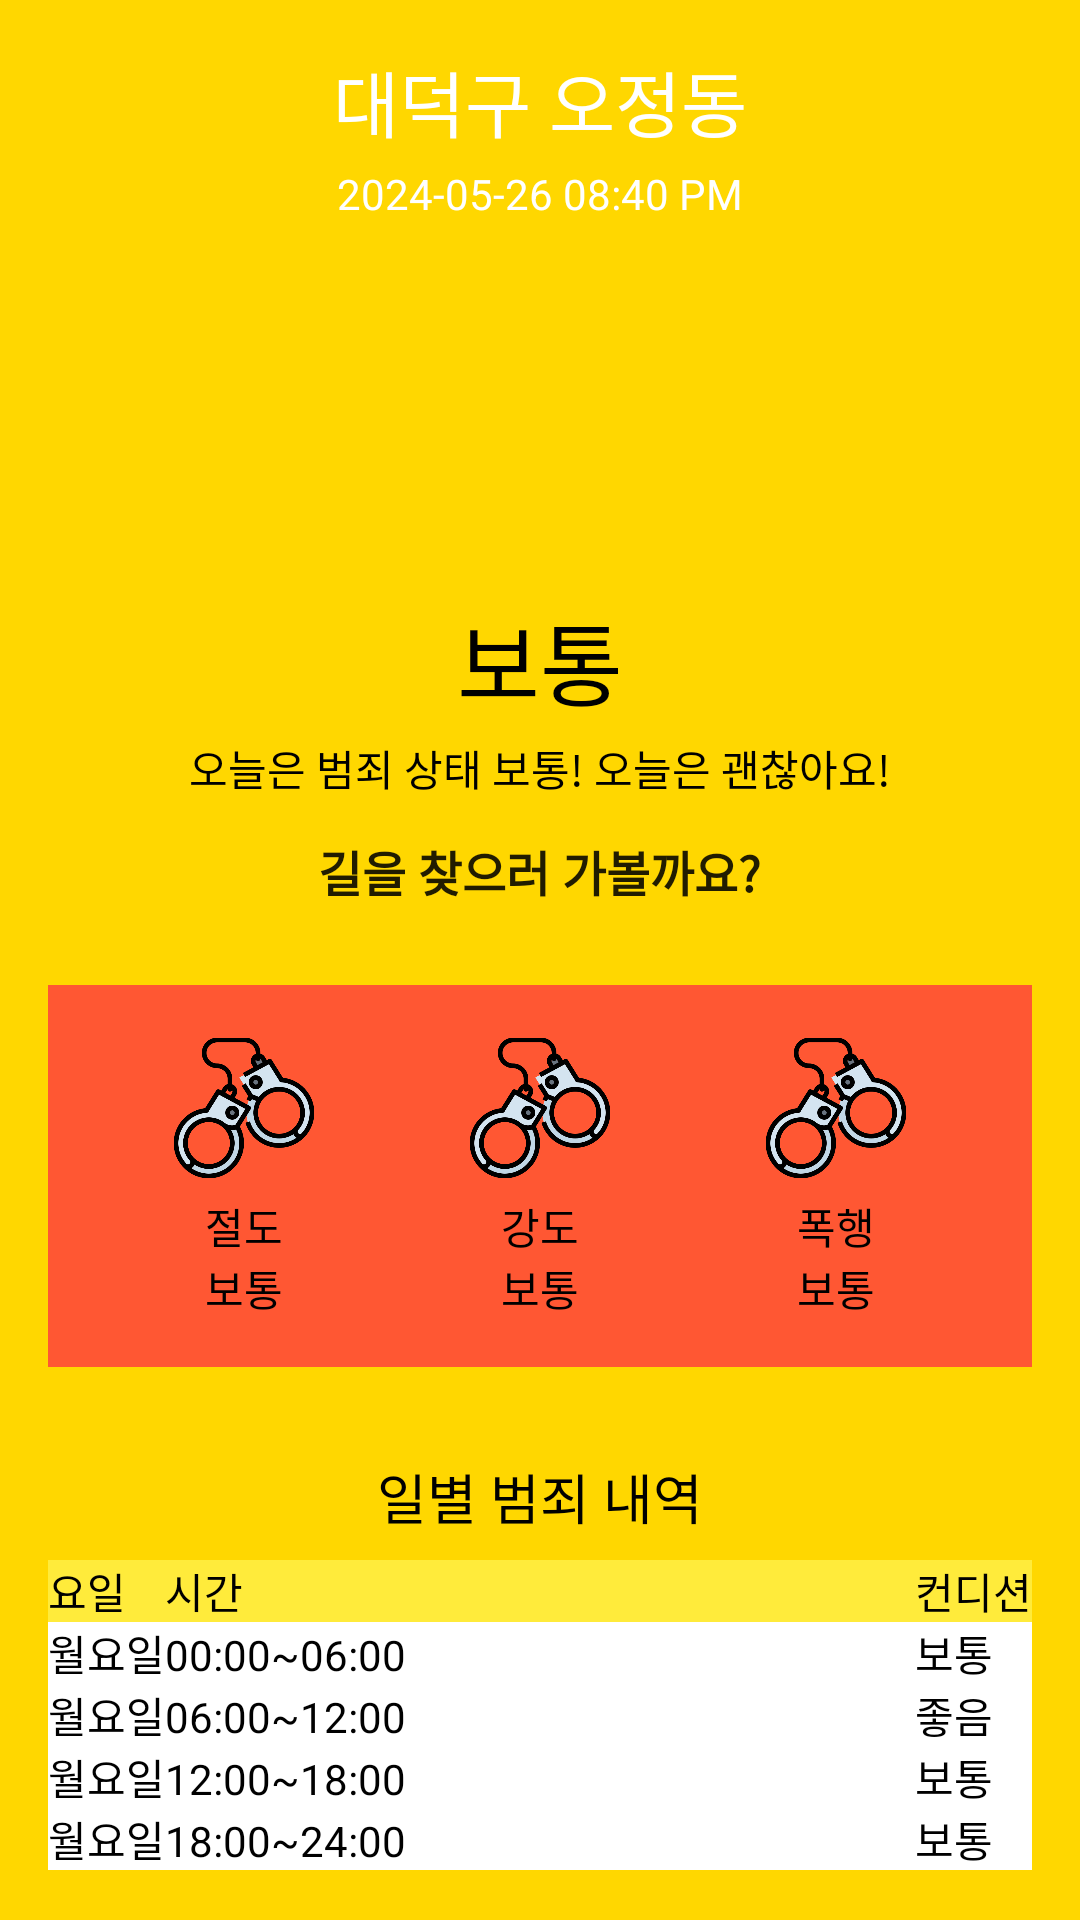

This screen was rendered from an Android layout file. Write that file and the resources it references.
<!-- AndroidManifest.xml: application theme Theme.Navigatorteam -->
<!-- res/layout/home.xml -->
<?xml version="1.0" encoding="utf-8"?>
<LinearLayout
    xmlns:android="http://schemas.android.com/apk/res/android"
    xmlns:app="http://schemas.android.com/apk/res-auto"
    xmlns:tools="http://schemas.android.com/tools"
    android:layout_width="match_parent"
    android:layout_height="match_parent"
    android:orientation="vertical"
    android:padding="16dp"
    android:background="#FFD700"
    tools:context=".MainActivity">

    

    <TextView
        android:id="@+id/location"
        android:layout_width="wrap_content"
        android:layout_height="wrap_content"
        android:text="대덕구 오정동"
        android:textSize="24sp"
        android:textColor="#FFFFFF"
        android:layout_gravity="center_horizontal"/>

    <TextView
        android:id="@+id/date_time"
        android:layout_width="wrap_content"
        android:layout_height="wrap_content"
        android:text="2024-05-26 08:40 PM"
        android:textSize="14sp"
        android:textColor="#FFFFFF"
        android:layout_gravity="center_horizontal"
        android:layout_marginTop="4dp"/>

    

    <ImageView
        android:id="@+id/main_icon"
        android:layout_width="100dp"
        android:layout_height="100dp"
        android:src="@drawable/ic_neutral_face"
        android:layout_gravity="center_horizontal"
        android:layout_marginTop="16dp"/>

    <TextView
        android:id="@+id/main_status"
        android:layout_width="wrap_content"
        android:layout_height="wrap_content"
        android:text="보통"
        android:textSize="30sp"
        android:textColor="#000000"
        android:layout_gravity="center_horizontal"
        android:layout_marginTop="8dp"/>

    <TextView
        android:id="@+id/main_message"
        android:layout_width="wrap_content"
        android:layout_height="wrap_content"
        android:text="오늘은 범죄 상태 보통! 오늘은 괜찮아요!"
        android:textSize="14sp"
        android:textColor="#000000"
        android:layout_gravity="center_horizontal"
        android:layout_marginTop="4dp"/>

    
    <Button
        android:id="@+id/Homebutton"
        android:layout_width="wrap_content"
        android:layout_height="wrap_content"
        android:layout_gravity="center"
        android:background="#00ff0000"
        android:textStyle="bold"
        android:textSize="16dp"
        android:text="길을 찾으러 가볼까요?" />

    <LinearLayout
        android:layout_width="match_parent"
        android:layout_height="wrap_content"
        android:orientation="horizontal"
        android:padding="16dp"
        android:layout_marginBottom="14dp"
        android:gravity="center_horizontal"
        android:background="#FF5733"
        android:layout_marginTop="14dp">
        <LinearLayout
            android:layout_width="0dp"
            android:layout_height="wrap_content"
            android:layout_weight="1"
            android:orientation="vertical"
            android:gravity="center">

            <ImageView
                android:layout_width="50dp"
                android:layout_height="50dp"
                android:src="@drawable/ic_handcuffs"/>

            <TextView
                android:layout_width="wrap_content"
                android:layout_height="wrap_content"
                android:text="절도"
                android:textSize="14sp"
                android:textColor="#000000"
                android:layout_marginTop="4dp"/>

            <TextView
                android:layout_width="wrap_content"
                android:layout_height="wrap_content"
                android:text="보통"
                android:textSize="14sp"
                android:textColor="#000000"/>
        </LinearLayout>

        <LinearLayout
            android:layout_width="0dp"
            android:layout_height="wrap_content"
            android:layout_weight="1"
            android:orientation="vertical"
            android:gravity="center">

            <ImageView
                android:layout_width="50dp"
                android:layout_height="50dp"
                android:src="@drawable/ic_handcuffs"/>

            <TextView
                android:layout_width="wrap_content"
                android:layout_height="wrap_content"
                android:text="강도"
                android:textSize="14sp"
                android:textColor="#000000"
                android:layout_marginTop="4dp"/>

            <TextView
                android:layout_width="wrap_content"
                android:layout_height="wrap_content"
                android:text="보통"
                android:textSize="14sp"
                android:textColor="#000000"/>
        </LinearLayout>

        <LinearLayout
            android:layout_width="0dp"
            android:layout_height="wrap_content"
            android:layout_weight="1"
            android:orientation="vertical"
            android:gravity="center">

            <ImageView
                android:layout_width="50dp"
                android:layout_height="50dp"
                android:src="@drawable/ic_handcuffs"/>

            <TextView
                android:layout_width="wrap_content"
                android:layout_height="wrap_content"
                android:text="폭행"
                android:textSize="14sp"
                android:textColor="#000000"
                android:layout_marginTop="4dp"/>

            <TextView
                android:layout_width="wrap_content"
                android:layout_height="wrap_content"
                android:text="보통"
                android:textSize="14sp"
                android:textColor="#000000"/>
        </LinearLayout>
    </LinearLayout>

    
    <TextView

        android:layout_width="wrap_content"
        android:layout_height="wrap_content"
        android:text="일별 범죄 내역"
        android:textSize="18sp"
        android:textColor="#000000"
        android:layout_gravity="center_horizontal"
        android:layout_marginTop="16dp"/>

    <TableLayout
        android:layout_width="match_parent"
        android:layout_height="wrap_content"
        android:layout_marginTop="8dp"
        android:stretchColumns="1"
        android:background="#FFFFFF">

        <TableRow
            android:background="#FFEB3B">
            <TextView
                android:layout_width="wrap_content"
                android:layout_height="wrap_content"
                android:text="요일"
                android:textSize="14sp"
                android:textColor="#000000"/>

            <TextView
                android:layout_width="wrap_content"
                android:layout_height="wrap_content"
                android:text="시간"
                android:textSize="14sp"
                android:textColor="#000000"/>

            <TextView
                android:layout_width="wrap_content"
                android:layout_height="wrap_content"
                android:text="컨디션"
                android:textSize="14sp"
                android:textColor="#000000"/>
        </TableRow>

        <TableRow>
            <TextView
                android:layout_width="wrap_content"
                android:layout_height="wrap_content"
                android:text="월요일"
                android:textSize="14sp"
                android:textColor="#000000"/>

            <TextView
                android:layout_width="wrap_content"
                android:layout_height="wrap_content"
                android:text="00:00~06:00"
                android:textSize="14sp"
                android:textColor="#000000"/>

            <TextView
                android:layout_width="wrap_content"
                android:layout_height="wrap_content"
                android:text="보통"
                android:textSize="14sp"
                android:textColor="#000000"/>
        </TableRow>

        <TableRow>
            <TextView
                android:layout_width="wrap_content"
                android:layout_height="wrap_content"
                android:text="월요일"
                android:textSize="14sp"
                android:textColor="#000000"/>

            <TextView
                android:layout_width="wrap_content"
                android:layout_height="wrap_content"
                android:text="06:00~12:00"
                android:textSize="14sp"
                android:textColor="#000000"/>

            <TextView
                android:layout_width="wrap_content"
                android:layout_height="wrap_content"
                android:text="좋음"
                android:textSize="14sp"
                android:textColor="#000000"/>
        </TableRow>

        <TableRow>
            <TextView
                android:layout_width="wrap_content"
                android:layout_height="wrap_content"
                android:text="월요일"
                android:textSize="14sp"
                android:textColor="#000000"/>

            <TextView
                android:layout_width="wrap_content"
                android:layout_height="wrap_content"
                android:text="12:00~18:00"
                android:textSize="14sp"
                android:textColor="#000000"/>

            <TextView
                android:layout_width="wrap_content"
                android:layout_height="wrap_content"
                android:text="보통"
                android:textSize="14sp"
                android:textColor="#000000"/>
        </TableRow>

        <TableRow>
            <TextView
                android:layout_width="wrap_content"
                android:layout_height="wrap_content"
                android:text="월요일"
                android:textSize="14sp"
                android:textColor="#000000"/>

            <TextView
                android:layout_width="wrap_content"
                android:layout_height="wrap_content"
                android:text="18:00~24:00"
                android:textSize="14sp"
                android:textColor="#000000"/>

            <TextView
                android:layout_width="wrap_content"
                android:layout_height="wrap_content"
                android:text="보통"
                android:textSize="14sp"
                android:textColor="#000000"/>
        </TableRow>

    </TableLayout>

    <LinearLayout
        android:layout_width="match_parent"
        android:layout_height="match_parent"
        android:orientation="horizontal"></LinearLayout>

    <Button
        android:id="@+id/button"
        android:layout_width="match_parent"
        android:layout_height="wrap_content"
        android:text="Button" />
</LinearLayout>
<!-- resources referenced by this layout -->
<resources>
  <!-- drawable ic_handcuffs: png bitmap (drawable, 40812 bytes) -->
  <style name="Theme.Navigatorteam" parent="Base.Theme.Navigatorteam" />
  <style name="Base.Theme.Navigatorteam" parent="Theme.AppCompat.DayNight.NoActionBar">
          
          
      </style>
</resources>
